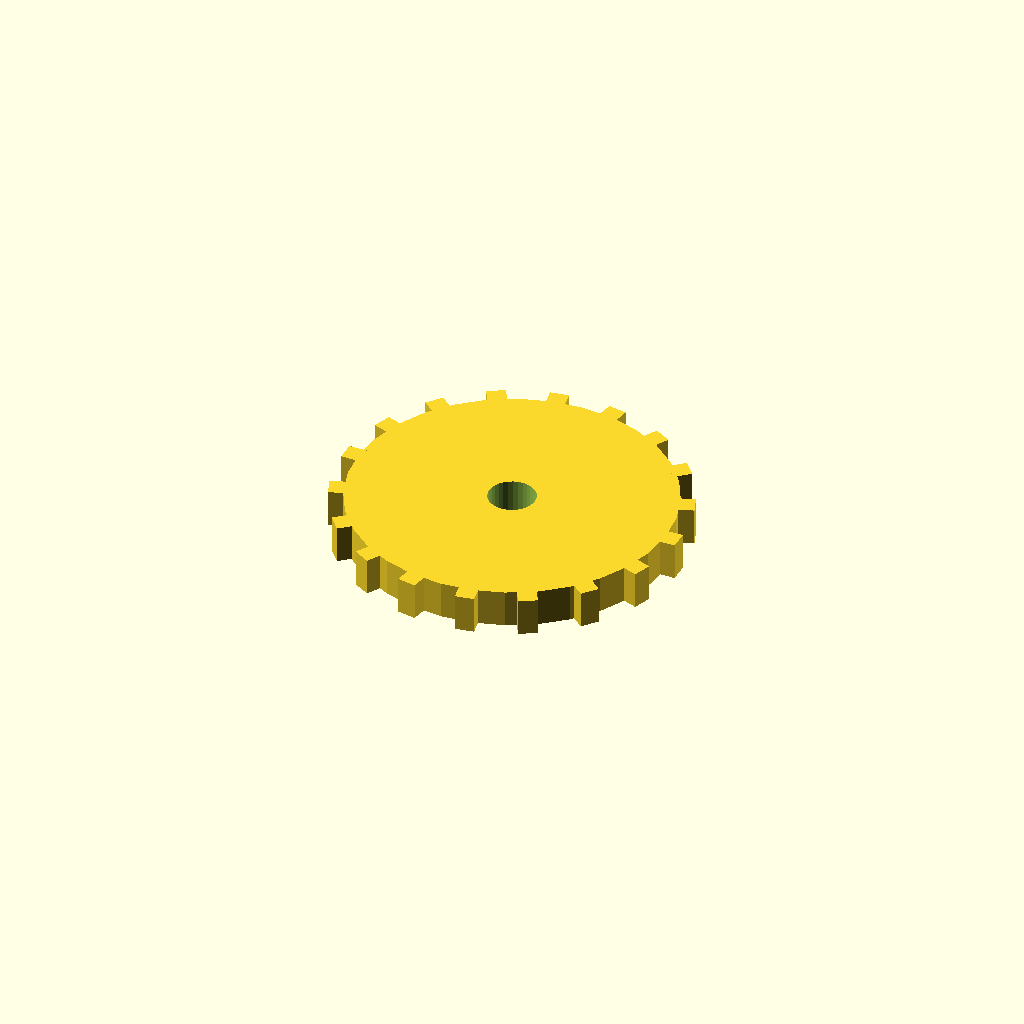
Cell 1 — every parameter at its default value.
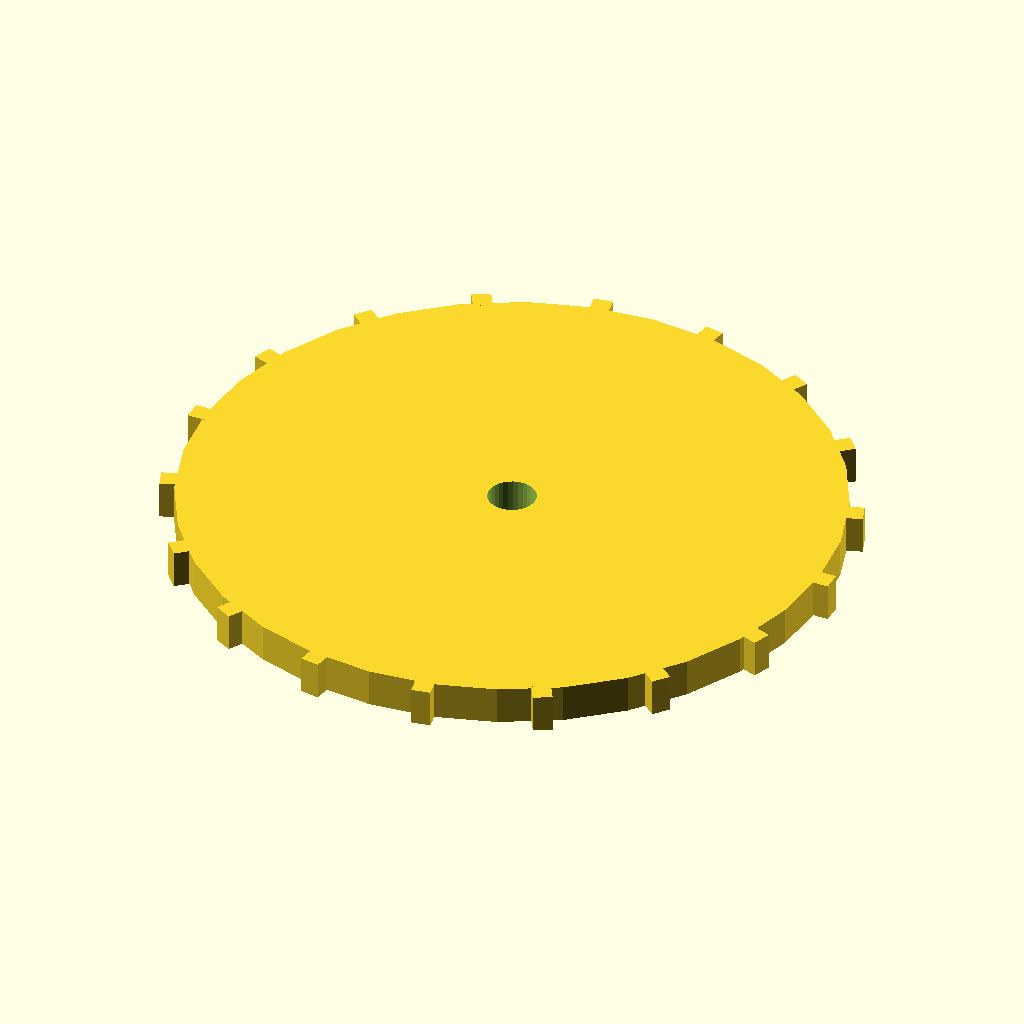
Cell 2 — disc_r set to 68, the other parameters unchanged.
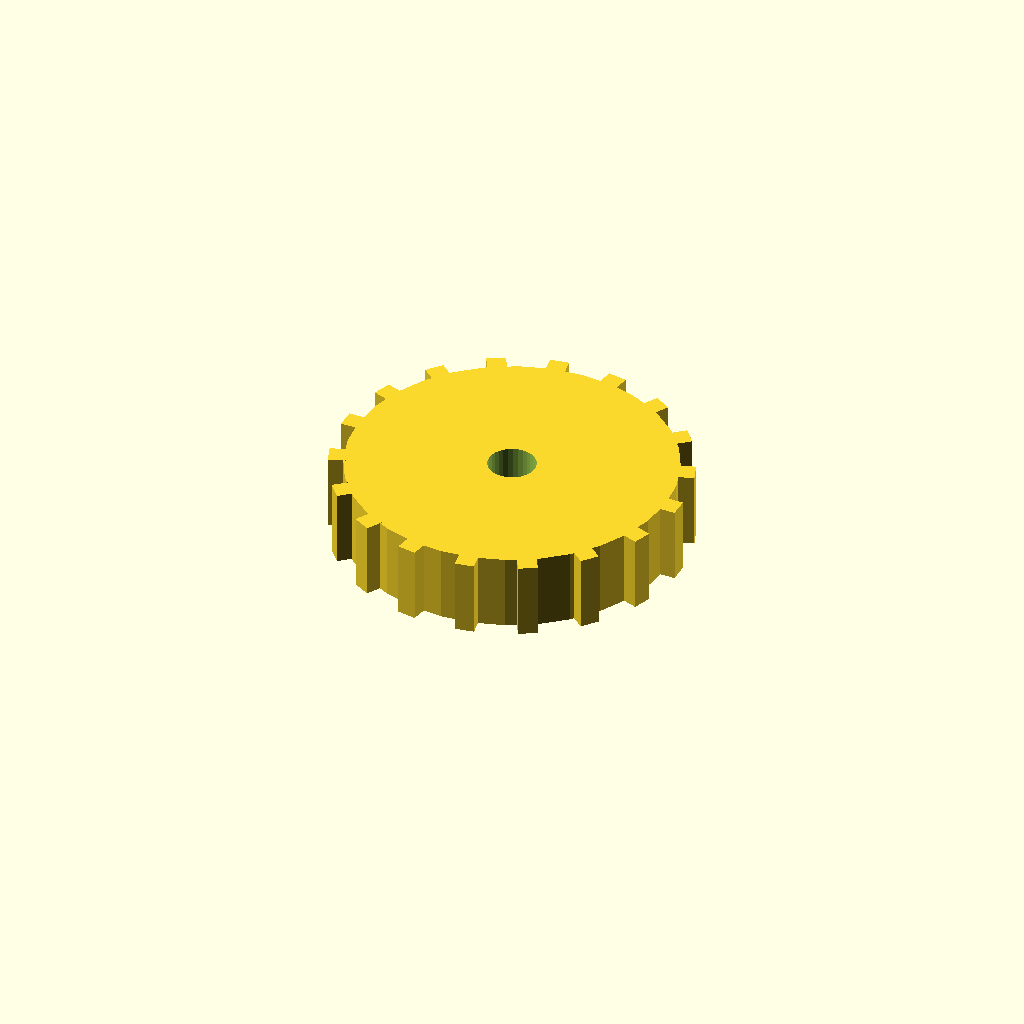
Cell 3: the same model with disc_t = 16.
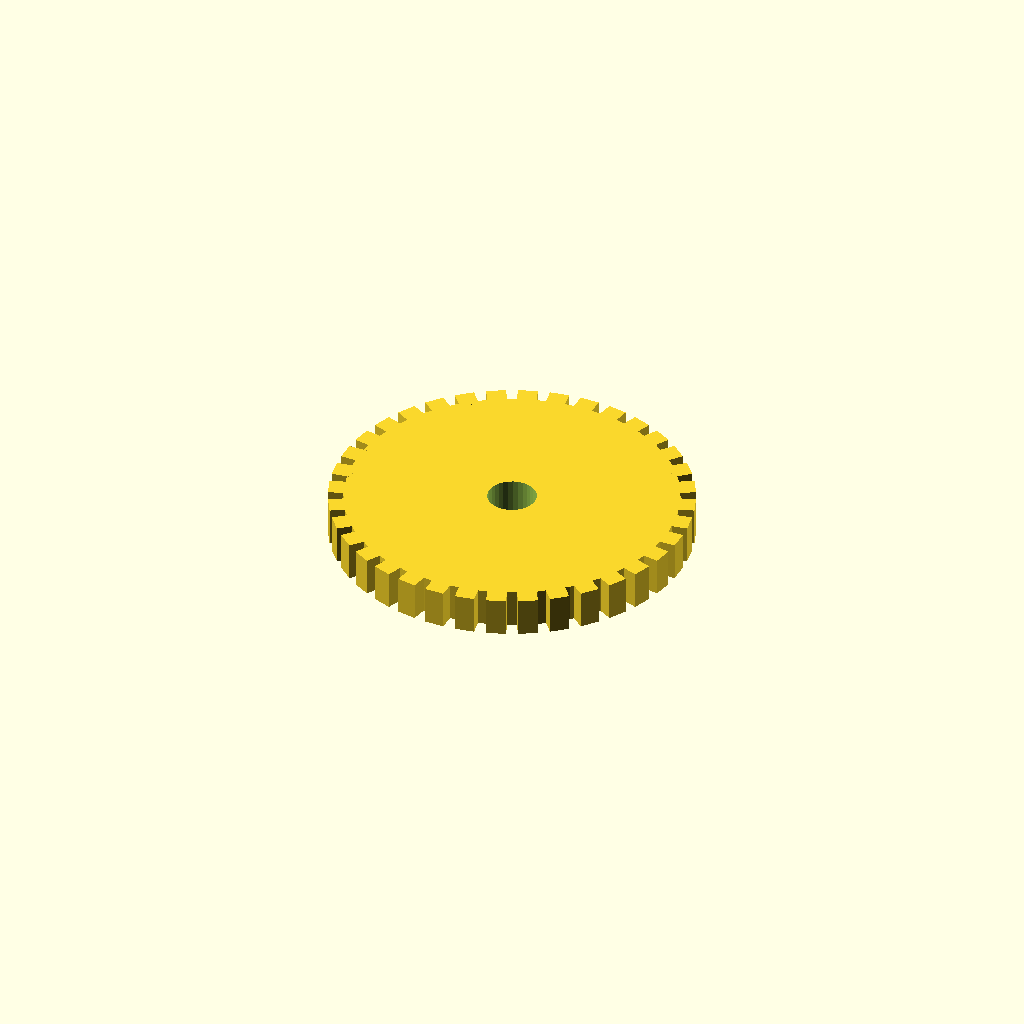
Cell 4: n_teeth = 36 (everything else at default).
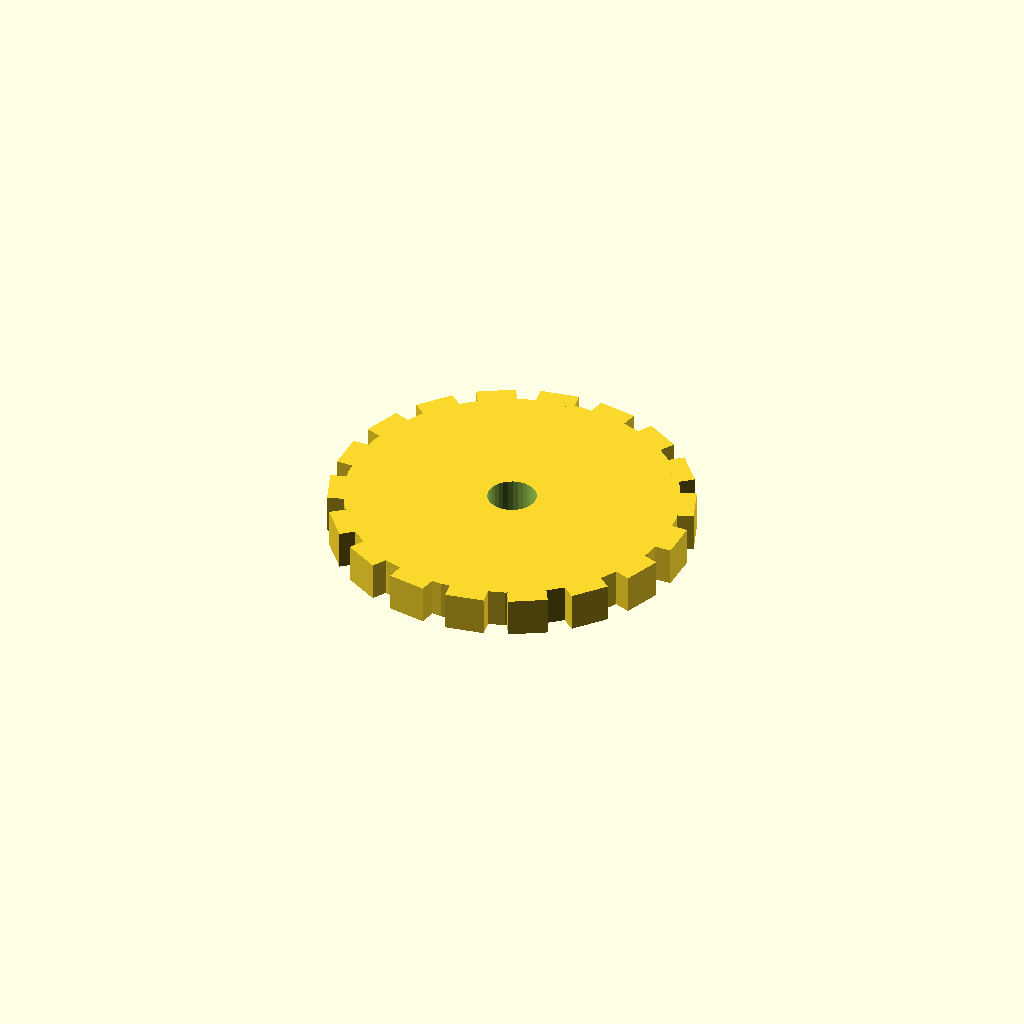
Cell 5 — tooth_w set to 8, the other parameters unchanged.
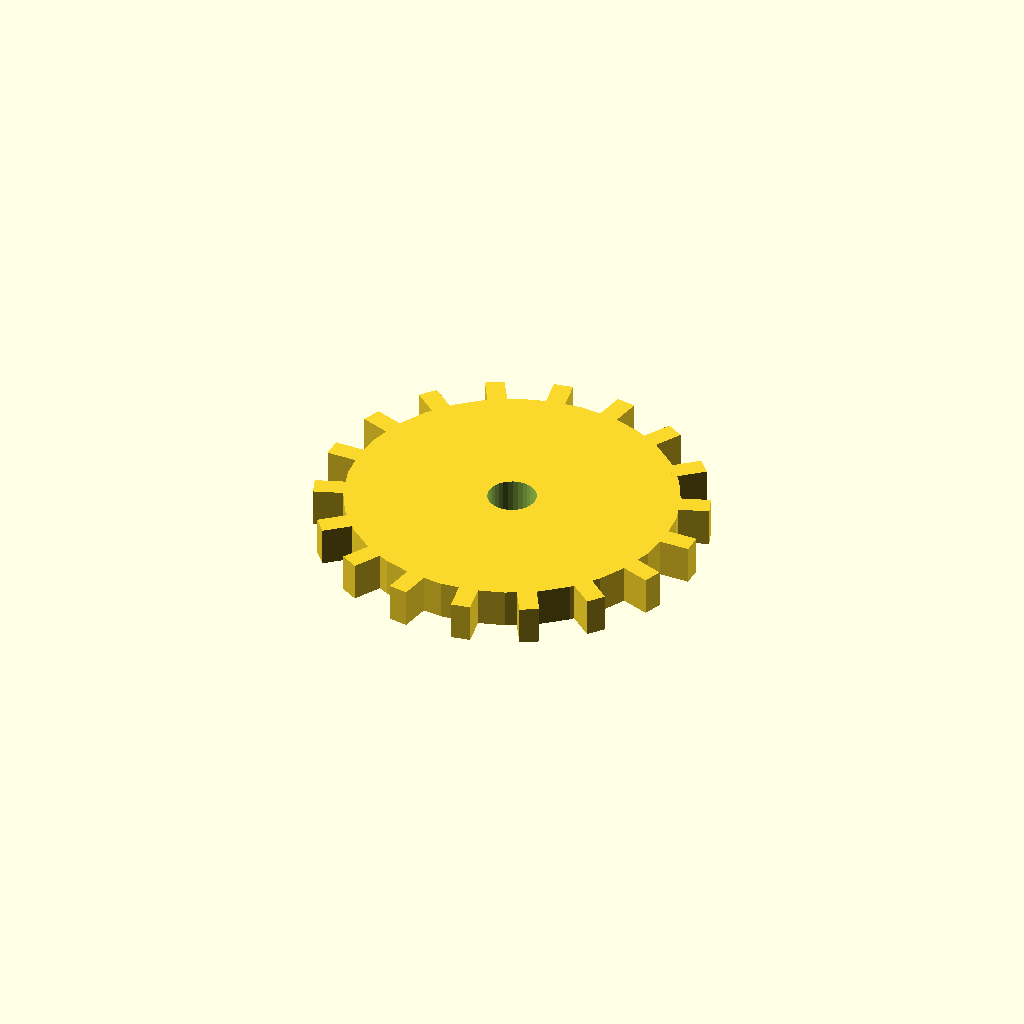
Cell 6 — tooth_h set to 6, the other parameters unchanged.
One fixed orthographic camera (rotation 55°, 0°, 25°; colour scheme Cornfield) for every cell.
The OpenSCAD source (optional_data/data/solid3/spurblank/part_0111.scad):
$fn = 32;

// ----------------------------------------------------------------------
// Spur blank: bored gear blank
// ----------------------------------------------------------------------

// --- parameters (mm) ---
disc_r = 34;              // blank root radius
disc_t = 8;               // blank thickness
n_teeth = 18;             // stub tooth count
tooth_w = 4;              // tooth width at the root
tooth_h = 3;              // tooth height above the root
bore_r = 5;               // central bore radius

out_r = disc_r + tooth_h;  // tip radius
bbox_x = 74.0;  // measured width over the teeth
bbox_y = 73.57;  // measured depth over the teeth

difference() {
union() {
  cylinder(r = disc_r, h = disc_t);
  for (i = [0 : n_teeth - 1])
    rotate([0, 0, i * 360 / n_teeth])
      translate([disc_r - 1, -tooth_w / 2, 0])
        cube([tooth_h + 1, tooth_w, disc_t]);
}
  translate([0, 0, -1]) cylinder(r = bore_r, h = disc_t + 2);
}
Parameter table extracted from the source (name, type, default, range or options):
disc_r: number, default 34
disc_t: number, default 8
n_teeth: number, default 18
tooth_w: number, default 4
tooth_h: number, default 3
bore_r: number, default 5
bbox_x: number, default 74
bbox_y: number, default 73.57
